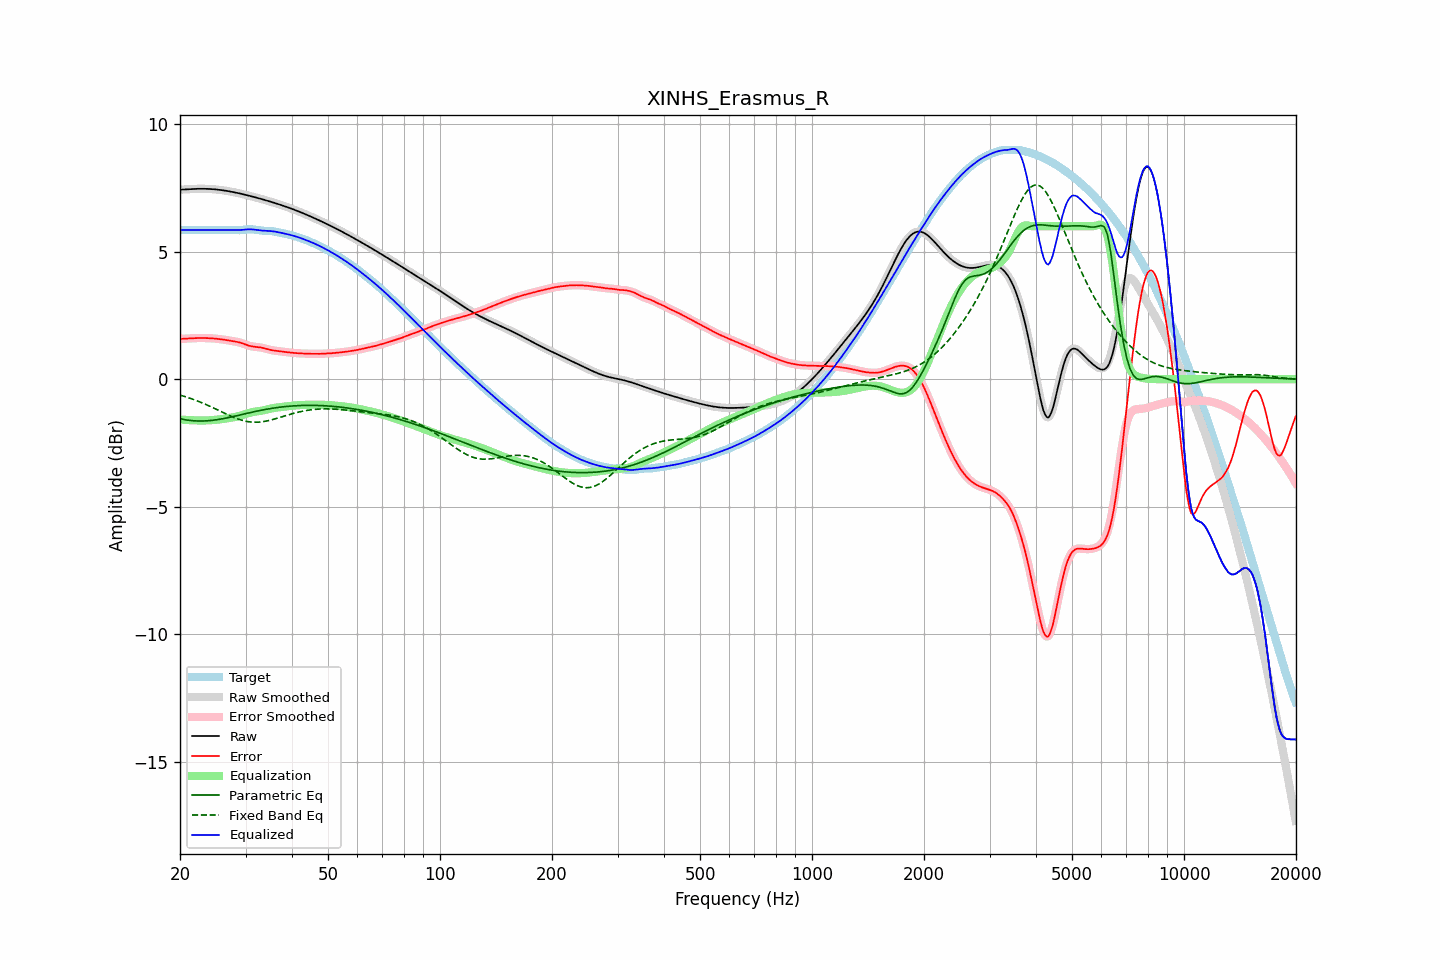

Data behind this chart, as committed beside it:
frequency, raw, error, smoothed, error_smoothed, equalization, parametric_eq, fixed_band_eq, equalized_raw, equalized_smoothed, target
20.00, 7.43, 1.58, 7.43, 1.58, -1.58, -1.55, -0.62, 5.85, 5.85, 5.85
20.20, 7.43, 1.58, 7.43, 1.58, -1.58, -1.56, -0.64, 5.85, 5.85, 5.85
20.40, 7.44, 1.59, 7.44, 1.59, -1.59, -1.57, -0.66, 5.85, 5.85, 5.85
20.61, 7.44, 1.59, 7.44, 1.59, -1.59, -1.59, -0.68, 5.85, 5.85, 5.85
20.81, 7.44, 1.59, 7.44, 1.59, -1.60, -1.60, -0.70, 5.85, 5.85, 5.85
21.02, 7.45, 1.60, 7.45, 1.60, -1.60, -1.60, -0.72, 5.85, 5.85, 5.85
21.23, 7.45, 1.60, 7.45, 1.60, -1.60, -1.61, -0.74, 5.85, 5.85, 5.85
21.44, 7.45, 1.60, 7.45, 1.61, -1.61, -1.62, -0.76, 5.85, 5.85, 5.85
21.66, 7.46, 1.61, 7.46, 1.61, -1.61, -1.63, -0.78, 5.85, 5.85, 5.85
21.87, 7.46, 1.61, 7.46, 1.61, -1.61, -1.63, -0.81, 5.85, 5.85, 5.85
22.09, 7.46, 1.61, 7.46, 1.61, -1.61, -1.63, -0.83, 5.85, 5.85, 5.85
22.31, 7.46, 1.61, 7.46, 1.61, -1.61, -1.64, -0.86, 5.85, 5.85, 5.85
22.54, 7.46, 1.62, 7.46, 1.62, -1.62, -1.64, -0.88, 5.85, 5.85, 5.85
22.76, 7.46, 1.62, 7.46, 1.62, -1.62, -1.64, -0.91, 5.85, 5.85, 5.85
22.99, 7.46, 1.62, 7.46, 1.62, -1.62, -1.64, -0.93, 5.85, 5.85, 5.85
23.22, 7.46, 1.62, 7.46, 1.62, -1.62, -1.64, -0.96, 5.85, 5.85, 5.85
23.45, 7.46, 1.61, 7.46, 1.61, -1.61, -1.63, -0.99, 5.85, 5.85, 5.85
23.69, 7.46, 1.61, 7.46, 1.61, -1.61, -1.63, -1.01, 5.85, 5.85, 5.85
23.92, 7.46, 1.61, 7.46, 1.61, -1.61, -1.62, -1.04, 5.85, 5.85, 5.85
24.16, 7.45, 1.61, 7.45, 1.61, -1.61, -1.62, -1.07, 5.85, 5.85, 5.85
24.40, 7.45, 1.60, 7.45, 1.60, -1.60, -1.61, -1.10, 5.85, 5.85, 5.85
24.65, 7.45, 1.60, 7.45, 1.60, -1.60, -1.60, -1.13, 5.85, 5.85, 5.85
24.89, 7.44, 1.59, 7.44, 1.59, -1.59, -1.60, -1.16, 5.85, 5.85, 5.85
25.14, 7.43, 1.59, 7.43, 1.59, -1.59, -1.59, -1.19, 5.85, 5.85, 5.85
25.39, 7.43, 1.58, 7.43, 1.58, -1.58, -1.58, -1.22, 5.85, 5.85, 5.85
25.65, 7.42, 1.57, 7.42, 1.57, -1.57, -1.57, -1.25, 5.85, 5.85, 5.85
25.91, 7.41, 1.56, 7.41, 1.56, -1.56, -1.55, -1.28, 5.85, 5.85, 5.85
26.16, 7.40, 1.55, 7.40, 1.55, -1.55, -1.54, -1.31, 5.85, 5.85, 5.85
26.43, 7.39, 1.54, 7.39, 1.54, -1.54, -1.53, -1.34, 5.85, 5.85, 5.85
26.69, 7.38, 1.53, 7.38, 1.53, -1.53, -1.52, -1.37, 5.85, 5.85, 5.85
26.96, 7.37, 1.52, 7.37, 1.52, -1.52, -1.50, -1.40, 5.85, 5.85, 5.85
27.23, 7.36, 1.51, 7.36, 1.51, -1.51, -1.49, -1.43, 5.85, 5.85, 5.85
27.50, 7.35, 1.50, 7.35, 1.50, -1.50, -1.48, -1.46, 5.84, 5.84, 5.85
27.77, 7.34, 1.49, 7.34, 1.49, -1.49, -1.46, -1.48, 5.84, 5.84, 5.85
28.05, 7.32, 1.48, 7.32, 1.48, -1.48, -1.45, -1.51, 5.84, 5.84, 5.84
28.33, 7.31, 1.47, 7.31, 1.47, -1.47, -1.43, -1.53, 5.84, 5.84, 5.84
28.62, 7.30, 1.46, 7.30, 1.46, -1.45, -1.42, -1.56, 5.84, 5.84, 5.84
28.90, 7.28, 1.44, 7.28, 1.44, -1.44, -1.40, -1.58, 5.85, 5.85, 5.84
29.19, 7.27, 1.42, 7.27, 1.42, -1.42, -1.39, -1.60, 5.85, 5.85, 5.85
29.48, 7.25, 1.40, 7.25, 1.40, -1.40, -1.37, -1.62, 5.86, 5.86, 5.85
29.78, 7.24, 1.38, 7.24, 1.38, -1.38, -1.36, -1.63, 5.86, 5.86, 5.86
30.08, 7.22, 1.35, 7.22, 1.35, -1.36, -1.34, -1.65, 5.87, 5.87, 5.87
30.38, 7.21, 1.33, 7.21, 1.33, -1.34, -1.33, -1.66, 5.87, 5.87, 5.88
30.68, 7.19, 1.31, 7.19, 1.31, -1.32, -1.32, -1.67, 5.87, 5.87, 5.88
30.99, 7.18, 1.30, 7.18, 1.30, -1.30, -1.30, -1.68, 5.87, 5.87, 5.88
31.30, 7.16, 1.28, 7.16, 1.28, -1.29, -1.29, -1.68, 5.87, 5.87, 5.87
31.61, 7.14, 1.28, 7.14, 1.28, -1.28, -1.27, -1.68, 5.87, 5.86, 5.87
31.93, 7.13, 1.27, 7.13, 1.27, -1.27, -1.26, -1.68, 5.86, 5.86, 5.86
32.24, 7.11, 1.26, 7.11, 1.26, -1.26, -1.25, -1.68, 5.85, 5.85, 5.85
32.57, 7.09, 1.25, 7.09, 1.25, -1.25, -1.23, -1.68, 5.84, 5.84, 5.84
32.89, 7.07, 1.25, 7.07, 1.25, -1.24, -1.22, -1.68, 5.83, 5.83, 5.83
33.22, 7.06, 1.24, 7.06, 1.24, -1.23, -1.21, -1.67, 5.83, 5.83, 5.82
33.55, 7.04, 1.22, 7.04, 1.22, -1.22, -1.20, -1.66, 5.82, 5.82, 5.82
33.89, 7.02, 1.20, 7.02, 1.20, -1.20, -1.18, -1.65, 5.82, 5.82, 5.82
34.23, 7.00, 1.19, 7.00, 1.19, -1.19, -1.17, -1.64, 5.82, 5.82, 5.82
34.57, 6.98, 1.17, 6.98, 1.17, -1.17, -1.16, -1.62, 5.81, 5.81, 5.81
34.92, 6.96, 1.15, 6.96, 1.15, -1.16, -1.15, -1.61, 5.81, 5.81, 5.81
35.27, 6.95, 1.14, 6.95, 1.14, -1.14, -1.14, -1.59, 5.80, 5.80, 5.81
35.62, 6.93, 1.13, 6.93, 1.13, -1.13, -1.13, -1.57, 5.79, 5.79, 5.80
35.97, 6.91, 1.12, 6.91, 1.12, -1.12, -1.12, -1.56, 5.79, 5.79, 5.79
... 635 more rows
